Labelled photos from "hand_gestures_data", an image-classification folder in abhishekjagtap1/Control_MountainCar-v0_using_Hand_Gestures_Real_Time. The possible labels are: move back, move forward, stop sign.

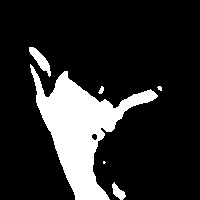
Label: stop sign

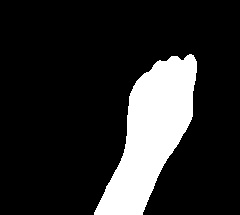
Label: move back

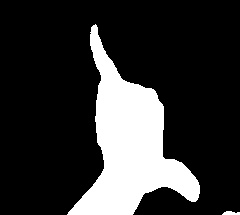
Label: stop sign

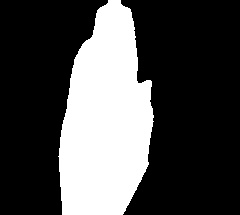
Label: move forward

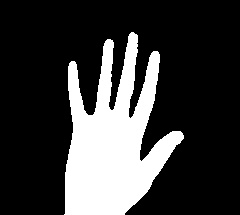
Label: move forward

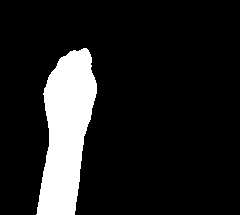
Label: move back
